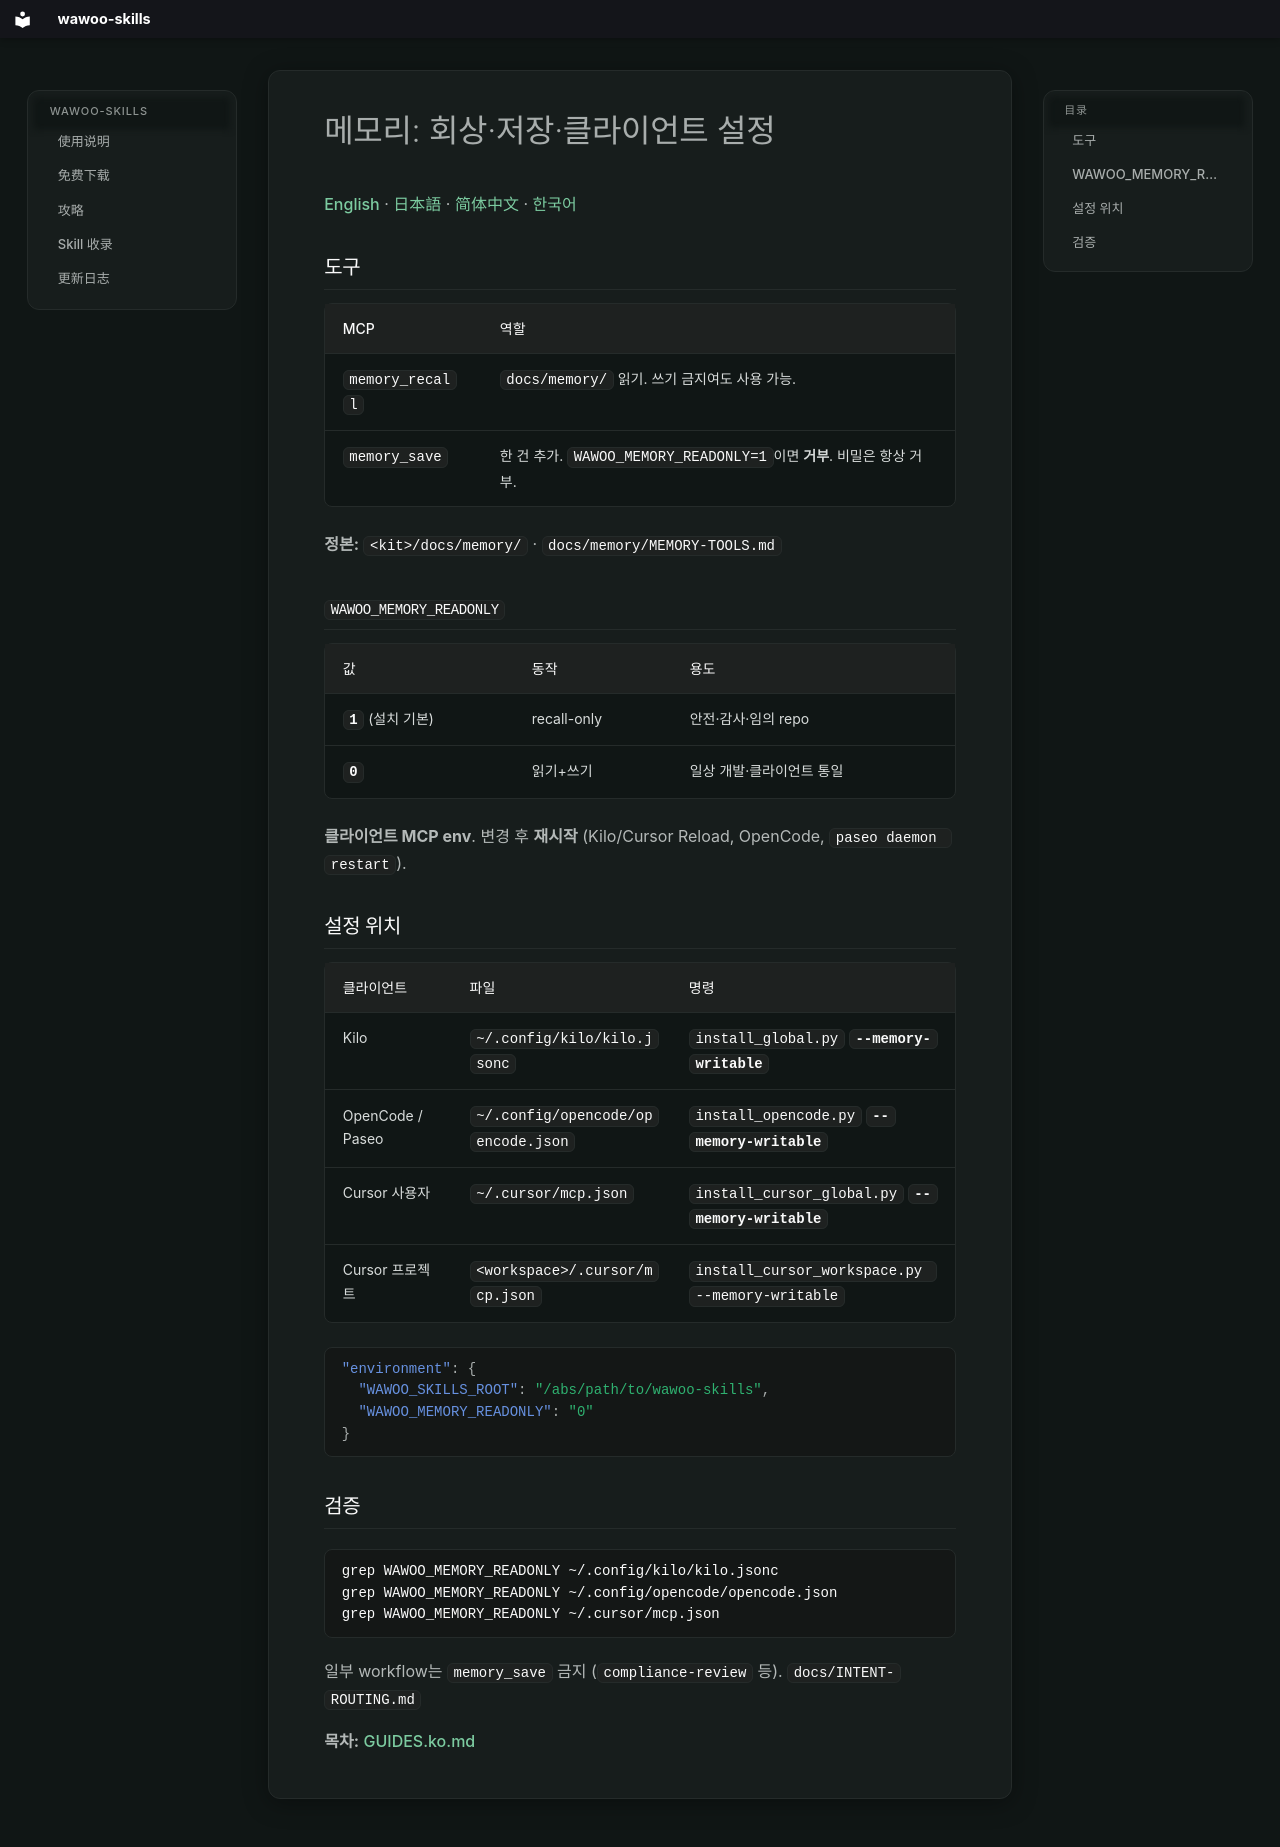

repository: parkwoo/wawoo-agent-skills · page: MEMORY-CLIENT-GUIDE.ko/index.html · generator: mkdocs

# 메모리: 회상·저장·클라이언트 설정

[English](MEMORY-CLIENT-GUIDE.md) · [日本語](MEMORY-CLIENT-GUIDE.ja.md) · [简体中文](MEMORY-CLIENT-GUIDE.zh-CN.md) · [한국어](MEMORY-CLIENT-GUIDE.ko.md)

## 도구

| MCP | 역할 |
|-----|------|
| `memory_recall` | `docs/memory/` 읽기. 쓰기 금지여도 사용 가능. |
| `memory_save` | 한 건 추가. `WAWOO_MEMORY_READONLY=1`이면 **거부**. 비밀은 항상 거부. |

**정본:** `<kit>/docs/memory/` · `docs/memory/MEMORY-TOOLS.md`

## `WAWOO_MEMORY_READONLY`

| 값 | 동작 | 용도 |
|----|------|------|
| **`1`** (설치 기본) | recall-only | 안전·감사·임의 repo |
| **`0`** | 읽기+쓰기 | 일상 개발·클라이언트 통일 |

**클라이언트 MCP env**. 변경 후 **재시작** (Kilo/Cursor Reload, OpenCode, `paseo daemon restart`).

## 설정 위치

| 클라이언트 | 파일 | 명령 |
|------------|------|------|
| Kilo | `~/.config/kilo/kilo.jsonc` | `install_global.py` **`--memory-writable`** |
| OpenCode / Paseo | `~/.config/opencode/opencode.json` | `install_opencode.py` **`--memory-writable`** |
| Cursor 사용자 | `~/.cursor/mcp.json` | `install_cursor_global.py` **`--memory-writable`** |
| Cursor 프로젝트 | `<workspace>/.cursor/mcp.json` | `install_cursor_workspace.py --memory-writable` |

```json
"environment": {
  "WAWOO_SKILLS_ROOT": "/abs/path/to/wawoo-skills",
  "WAWOO_MEMORY_READONLY": "0"
}
```

## 검증

```bash
grep WAWOO_MEMORY_READONLY ~/.config/kilo/kilo.jsonc
grep WAWOO_MEMORY_READONLY ~/.config/opencode/opencode.json
grep WAWOO_MEMORY_READONLY ~/.cursor/mcp.json
```

일부 workflow는 `memory_save` 금지 (`compliance-review` 등). `docs/INTENT-ROUTING.md`

**목차:** [GUIDES.ko.md](GUIDES.ko.md)
